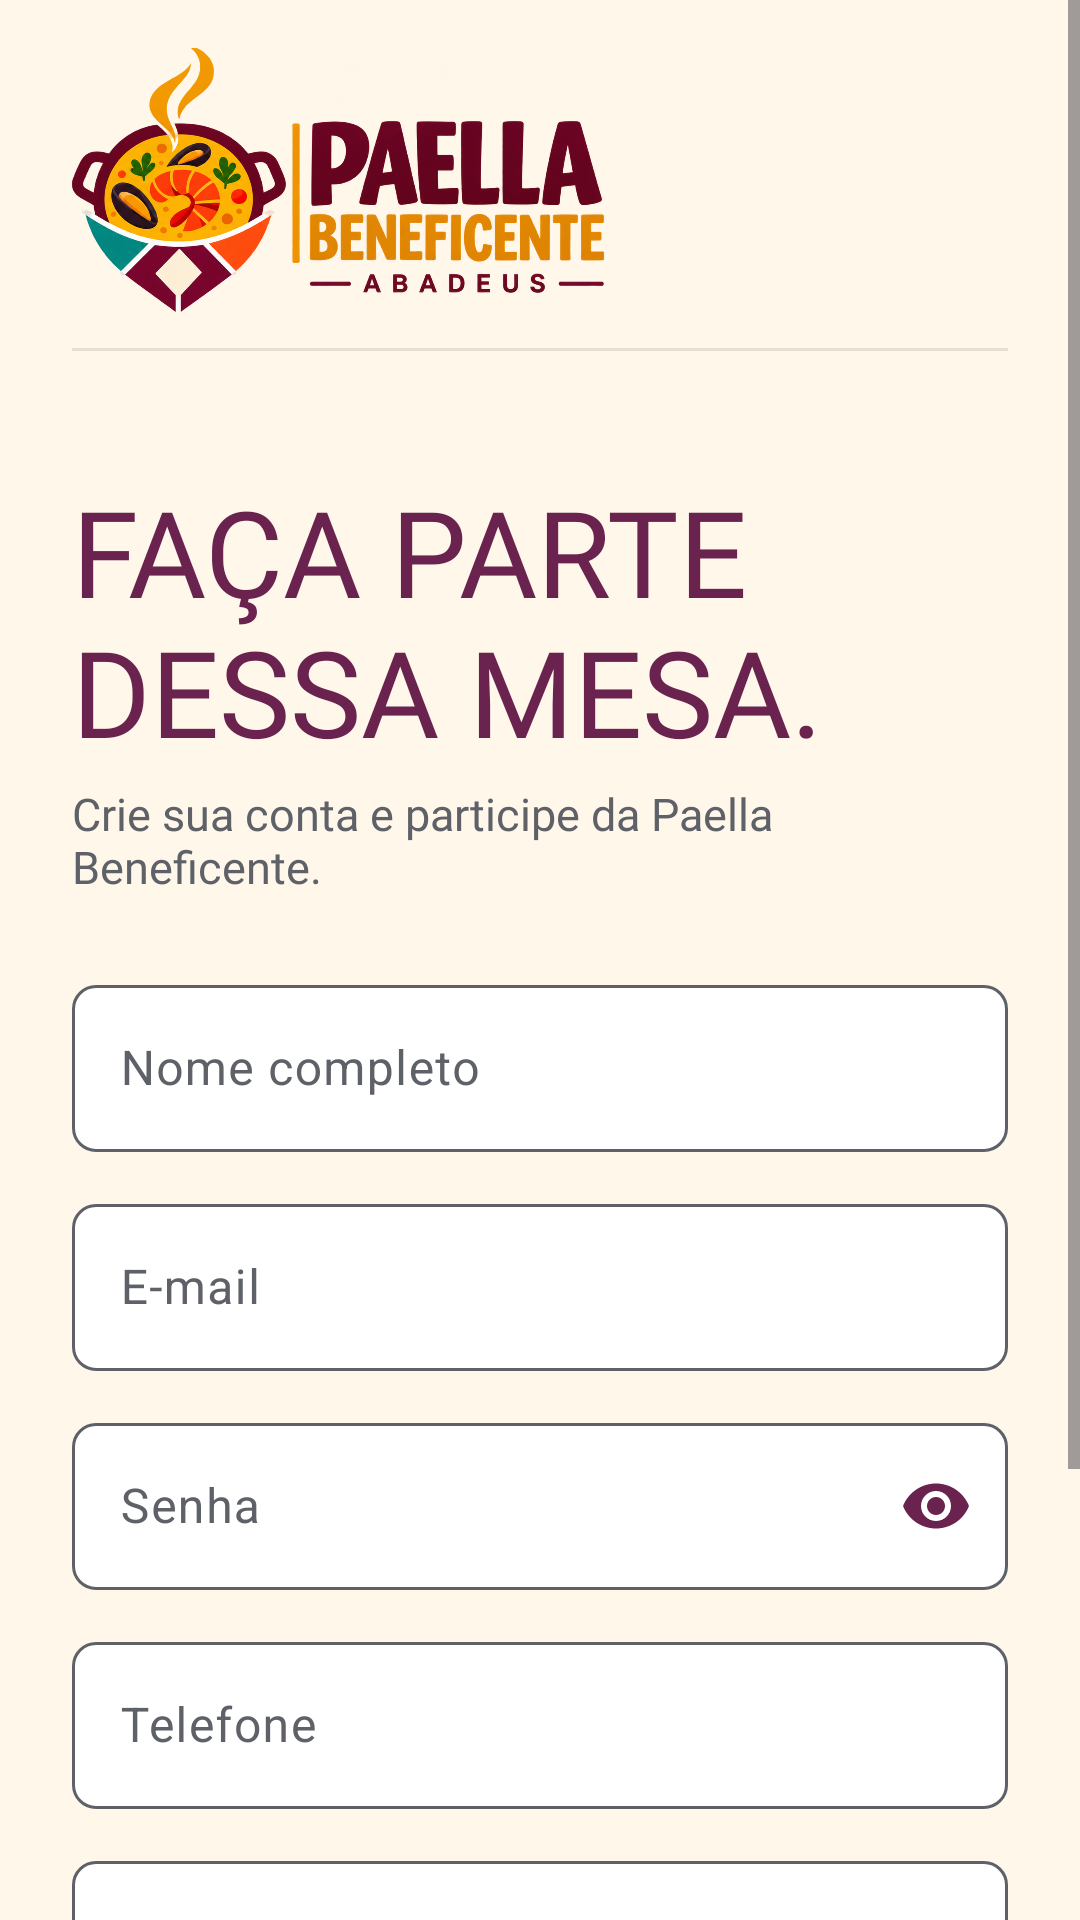

Write the Android layout XML for this screen, with the resource values it uses.
<!-- AndroidManifest.xml: activity theme Theme.TrabalhoInterDiciplinar.Auth -->
<!-- res/layout/activity_cadastro.xml -->
<?xml version="1.0" encoding="utf-8"?>
<ScrollView xmlns:android="http://schemas.android.com/apk/res/android"
    xmlns:app="http://schemas.android.com/apk/res-auto"
    android:id="@+id/scroll_auth"
    android:layout_width="match_parent"
    android:layout_height="match_parent"
    android:background="@color/brand_creme"
    android:fillViewport="true">

    <LinearLayout
        android:layout_width="match_parent"
        android:layout_height="wrap_content"
        android:orientation="vertical">

        <include layout="@layout/view_auth_header" />

        <LinearLayout
            android:layout_width="match_parent"
            android:layout_height="wrap_content"
            android:orientation="vertical"
            android:padding="@dimen/space_lg">

            <TextView
                android:layout_width="match_parent"
                android:layout_height="wrap_content"
                android:fontFamily="@font/barlow_condensed_bold"
                android:text="@string/cadastro_headline"
                android:textAllCaps="true"
                android:textColor="@color/brand_vinho"
                android:textSize="40sp" />

            <TextView
                android:layout_width="match_parent"
                android:layout_height="wrap_content"
                android:layout_marginTop="4dp"
                android:fontFamily="@font/inter_variable"
                android:text="@string/cadastro_apoio"
                android:textColor="@color/brand_grafite_muted"
                android:textSize="15sp" />

            <com.google.android.material.textfield.TextInputLayout
                android:id="@+id/til_nome"
                style="@style/Widget.Paella.TextInput"
                android:layout_width="match_parent"
                android:layout_height="wrap_content"
                android:layout_marginTop="@dimen/space_lg"
                android:hint="@string/hint_nome">

                <com.google.android.material.textfield.TextInputEditText
                    android:id="@+id/edt_nome"
                    android:layout_width="match_parent"
                    android:layout_height="wrap_content"
                    android:autofillHints="name"
                    android:inputType="textPersonName|textCapWords"
                    android:minHeight="@dimen/touch_target"
                    android:textAppearance="@style/TextAppearance.Paella.CampoTexto" />
            </com.google.android.material.textfield.TextInputLayout>

            <com.google.android.material.textfield.TextInputLayout
                android:id="@+id/til_email"
                style="@style/Widget.Paella.TextInput"
                android:layout_width="match_parent"
                android:layout_height="wrap_content"
                android:layout_marginTop="@dimen/space_sm"
                android:hint="@string/hint_email">

                <com.google.android.material.textfield.TextInputEditText
                    android:id="@+id/edt_email"
                    android:layout_width="match_parent"
                    android:layout_height="wrap_content"
                    android:autofillHints="emailAddress"
                    android:inputType="textEmailAddress"
                    android:minHeight="@dimen/touch_target"
                    android:textAppearance="@style/TextAppearance.Paella.CampoTexto" />
            </com.google.android.material.textfield.TextInputLayout>

            <com.google.android.material.textfield.TextInputLayout
                android:id="@+id/til_senha"
                style="@style/Widget.Paella.TextInput"
                android:layout_width="match_parent"
                android:layout_height="wrap_content"
                android:layout_marginTop="@dimen/space_sm"
                android:hint="@string/hint_senha"
                app:endIconMode="password_toggle">

                <com.google.android.material.textfield.TextInputEditText
                    android:id="@+id/edt_senha"
                    android:layout_width="match_parent"
                    android:layout_height="wrap_content"
                    android:autofillHints="newPassword"
                    android:inputType="textPassword"
                    android:minHeight="@dimen/touch_target"
                    android:textAppearance="@style/TextAppearance.Paella.CampoTexto" />
            </com.google.android.material.textfield.TextInputLayout>

            <com.google.android.material.textfield.TextInputLayout
                style="@style/Widget.Paella.TextInput"
                android:layout_width="match_parent"
                android:layout_height="wrap_content"
                android:layout_marginTop="@dimen/space_sm"
                android:hint="@string/hint_telefone">

                <com.google.android.material.textfield.TextInputEditText
                    android:id="@+id/edt_telefone"
                    android:layout_width="match_parent"
                    android:layout_height="wrap_content"
                    android:autofillHints="phone"
                    android:inputType="phone"
                    android:minHeight="@dimen/touch_target"
                    android:textAppearance="@style/TextAppearance.Paella.CampoTexto" />
            </com.google.android.material.textfield.TextInputLayout>

            <com.google.android.material.textfield.TextInputLayout
                style="@style/Widget.Paella.TextInput"
                android:layout_width="match_parent"
                android:layout_height="wrap_content"
                android:layout_marginTop="@dimen/space_sm"
                android:hint="@string/hint_endereco">

                <com.google.android.material.textfield.TextInputEditText
                    android:id="@+id/edt_endereco"
                    android:layout_width="match_parent"
                    android:layout_height="wrap_content"
                    android:autofillHints="postalAddress"
                    android:inputType="textPostalAddress|textCapSentences"
                    android:minHeight="@dimen/touch_target"
                    android:textAppearance="@style/TextAppearance.Paella.CampoTexto" />
            </com.google.android.material.textfield.TextInputLayout>

            <TextView
                android:layout_width="match_parent"
                android:layout_height="wrap_content"
                android:layout_marginTop="@dimen/space_xs"
                android:fontFamily="@font/inter_variable"
                android:text="@string/cadastro_nota"
                android:textColor="@color/brand_grafite_muted"
                android:textSize="12sp" />

            <com.google.android.material.button.MaterialButton
                android:id="@+id/btn_cadastrar"
                style="@style/Widget.Paella.Button.Primary"
                android:layout_width="match_parent"
                android:layout_height="wrap_content"
                android:layout_marginTop="@dimen/space_md"
                android:fontFamily="@font/inter_variable"
                android:text="@string/btn_cadastrar" />

            <com.google.android.material.button.MaterialButton
                android:id="@+id/link_voltar_login"
                style="@style/Widget.Material3.Button.TextButton"
                android:layout_width="match_parent"
                android:layout_height="wrap_content"
                android:fontFamily="@font/inter_variable"
                android:minHeight="@dimen/touch_target"
                android:text="@string/cadastro_voltar_login"
                android:textColor="@color/brand_vinho" />
        </LinearLayout>
    </LinearLayout>
</ScrollView>
<!-- res/layout/view_auth_header.xml (included above) -->
<?xml version="1.0" encoding="utf-8"?>
<LinearLayout xmlns:android="http://schemas.android.com/apk/res/android"
    android:id="@+id/auth_header"
    android:layout_width="match_parent"
    android:layout_height="wrap_content"
    android:background="@color/brand_creme"
    android:orientation="vertical"
    android:paddingHorizontal="@dimen/space_lg"
    android:paddingVertical="@dimen/space_md">

    <ImageView
        android:layout_width="wrap_content"
        android:layout_height="88dp"
        android:adjustViewBounds="true"
        android:contentDescription="@string/logo_cd"
        android:scaleType="fitStart"
        android:src="@drawable/logo_paella_beneficente" />

    <View
        android:layout_width="match_parent"
        android:layout_height="1dp"
        android:layout_marginTop="@dimen/space_sm"
        android:background="@color/line" />
</LinearLayout>
<!-- resources referenced by this layout -->
<resources>
  <color name="brand_creme">#FFFFF7EA</color>
  <color name="brand_grafite_muted">#FF5F6168</color>
  <color name="brand_vinho">#FF6A234F</color>
  <color name="line">#FFE8DFD4</color>
  <dimen name="space_lg">24dp</dimen>
  <dimen name="space_md">16dp</dimen>
  <dimen name="space_sm">12dp</dimen>
  <dimen name="space_xs">8dp</dimen>
  <dimen name="touch_target">48dp</dimen>
  <string name="btn_cadastrar">Cadastrar</string>
  <string name="cadastro_apoio">Crie sua conta e participe da Paella Beneficente.</string>
  <string name="cadastro_headline">Faça parte dessa mesa.</string>
  <string name="cadastro_nota">A conta criada é de participante.</string>
  <string name="cadastro_voltar_login">Já tenho conta</string>
  <string name="hint_email">E-mail</string>
  <string name="hint_endereco">Endereço</string>
  <string name="hint_nome">Nome completo</string>
  <string name="hint_senha">Senha</string>
  <string name="hint_telefone">Telefone</string>
  <string name="logo_cd">Paella Beneficente, uma iniciativa de ABADEUS</string>
  <style name="TextAppearance.Paella.CampoTexto" parent="TextAppearance.Material3.BodyLarge">
          <item name="android:fontFamily">@font/inter_variable</item>
          <item name="android:textColor">@color/brand_grafite</item>
          <item name="android:textSize">16sp</item>
      </style>
  <style name="Widget.Paella.Button.Primary" parent="Widget.Material3.Button">
          <item name="android:fontFamily">@font/inter_variable</item>
          <item name="android:textStyle">bold</item>
          <item name="android:textSize">16sp</item>
          <item name="android:textColor">@color/paella_botao_texto</item>
          <item name="android:minHeight">@dimen/touch_target</item>
          <item name="backgroundTint">@color/paella_botao_fundo</item>
          <item name="cornerRadius">@dimen/radius_brand</item>
      </style>
  <style name="Theme.TrabalhoInterDiciplinar.Auth" parent="Theme.TrabalhoInterDiciplinar">
          <item name="android:statusBarColor">@color/brand_creme</item>
          <item name="android:windowLightStatusBar">true</item>
          <item name="android:windowBackground">@color/brand_creme</item>
      </style>
  <color name="brand_grafite">#FF26282D</color>
  <dimen name="radius_brand">8dp</dimen>
  <color name="brand_paprica">#FFE95032</color>
  <color name="white">#FFFFFFFF</color>
  <style name="Theme.TrabalhoInterDiciplinar" parent="Base.Theme.TrabalhoInterDiciplinar" />
  <style name="Base.Theme.TrabalhoInterDiciplinar" parent="Theme.Material3.Light.NoActionBar">
          <item name="colorPrimary">@color/lime</item>
          <item name="colorOnPrimary">@color/text_dark</item>
          <item name="colorSecondary">@color/leaf</item>
          <item name="colorOnSecondary">@color/white</item>
          <item name="android:statusBarColor">@color/bg_app</item>
          <item name="android:navigationBarColor">@color/nav_dark</item>
          <item name="android:windowLightStatusBar">true</item>
          <item name="android:windowBackground">@color/bg_app</item>
      </style>
  <color name="lime">#FFFFC12D</color>
  <color name="text_dark">#FF1A1A1A</color>
  <color name="leaf">#FF5C2D4B</color>
  <color name="bg_app">#FFFFFBF5</color>
  <color name="nav_dark">#FF1A1A1A</color>
</resources>
